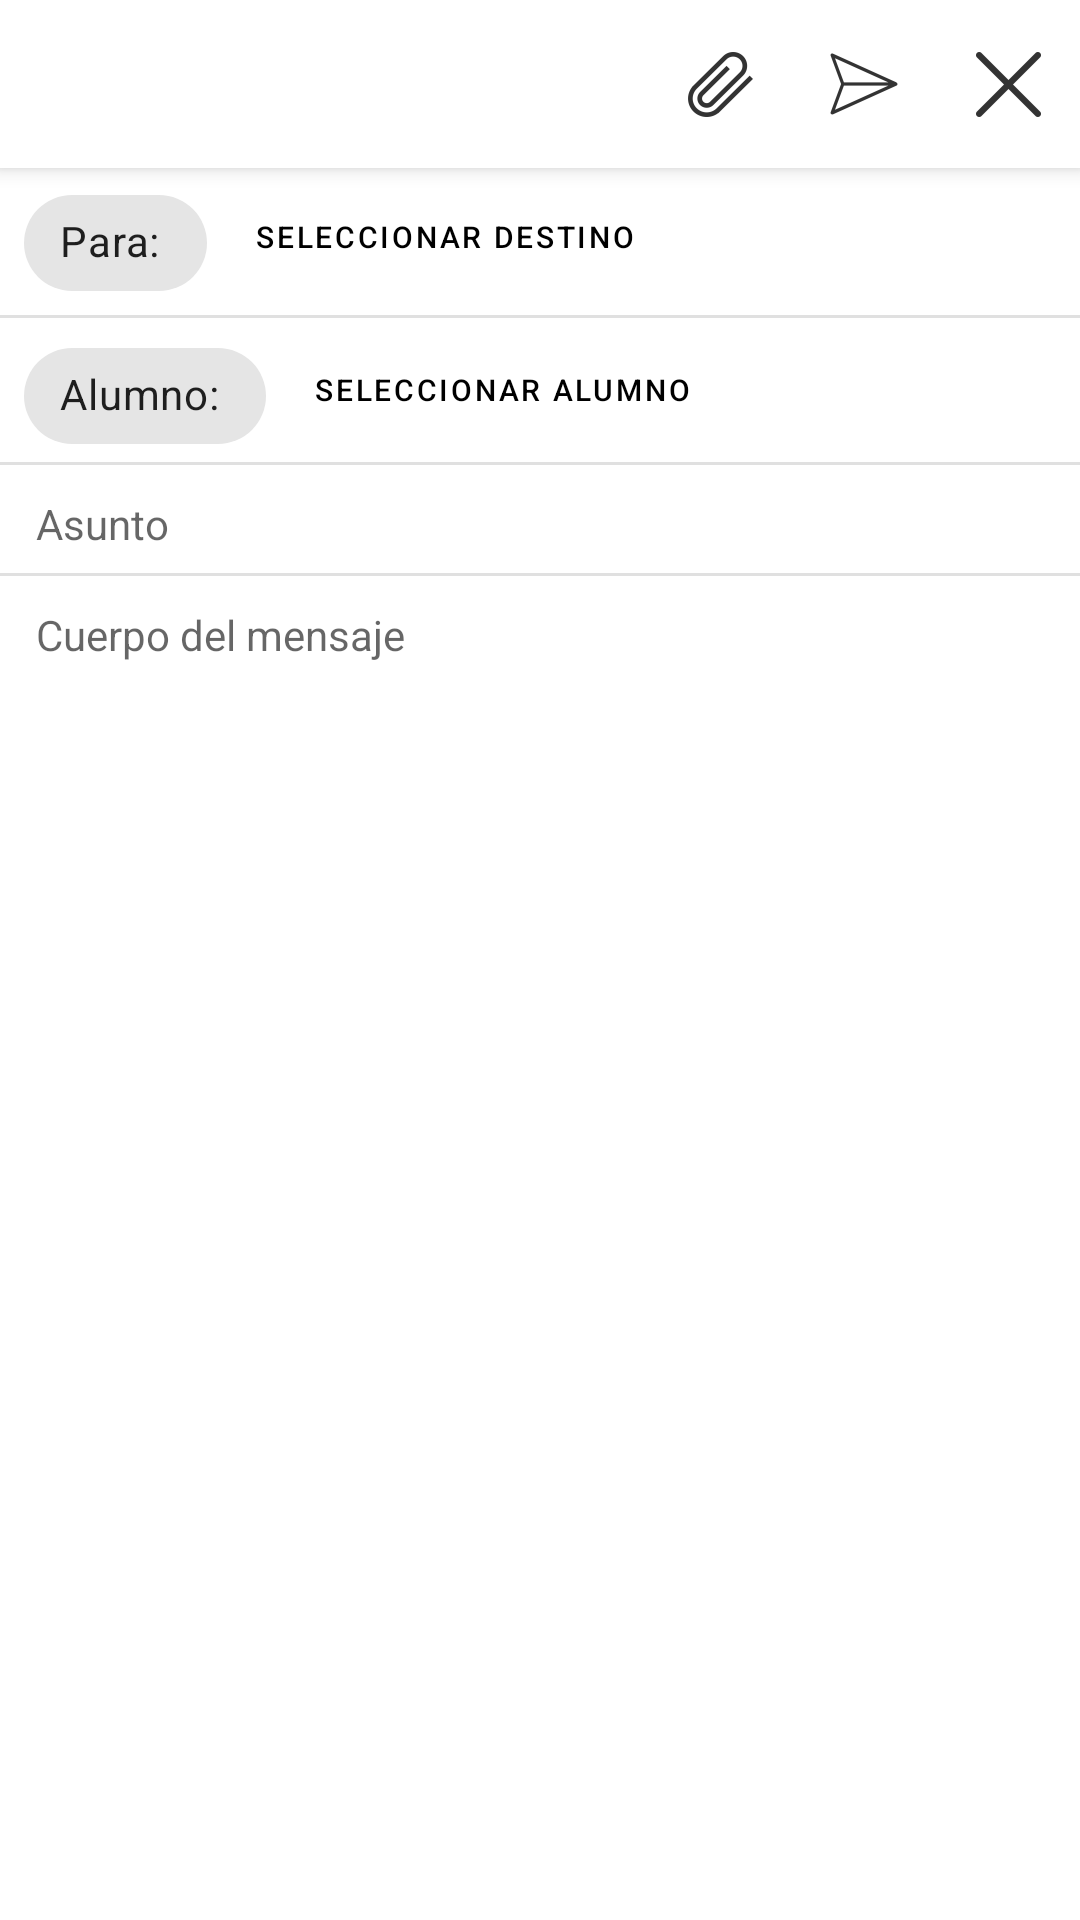

Here is an Android app screen rendered from its layout file. Give the layout XML and the strings, colors and styles it references.
<!-- AndroidManifest.xml: application theme Theme.GestorEscolar -->
<!-- res/layout/comunicacion_detalle_nueva.xml -->
<?xml version="1.0" encoding="utf-8"?>
<androidx.coordinatorlayout.widget.CoordinatorLayout xmlns:android="http://schemas.android.com/apk/res/android"
    xmlns:app="http://schemas.android.com/apk/res-auto"
    xmlns:tools="http://schemas.android.com/tools"
    android:id="@+id/content"
    android:layout_width="match_parent"
    android:layout_height="match_parent"
    android:orientation="vertical"
    tools:context=".screens.main.ui.comunicaciones.detalle.ComunicacionDetalleNueva">

    <com.google.android.material.appbar.AppBarLayout
        android:layout_width="match_parent"
        android:layout_height="wrap_content"
        app:layout_constraintStart_toStartOf="parent"
        app:layout_constraintEnd_toEndOf="parent"
        app:layout_constraintTop_toTopOf="parent" >

        <com.google.android.material.appbar.MaterialToolbar
            android:id="@+id/topAppBar"
            android:layout_width="match_parent"
            android:layout_height="?attr/actionBarSize"
            app:menu="@menu/comunicacion_detalle_nueva_topbar"
            style="@style/Widget.MaterialComponents.Toolbar.Surface"
            />
        

    </com.google.android.material.appbar.AppBarLayout>

    <androidx.constraintlayout.widget.ConstraintLayout
        android:layout_width="match_parent"
        android:layout_height="match_parent"
        android:layout_marginTop="55dp">

        <com.google.android.material.chip.Chip
            android:id="@+id/chipComunicacionDestino"
            android:layout_width="0dp"
            android:layout_height="wrap_content"
            app:layout_constraintTop_toTopOf="parent"
            app:layout_constraintStart_toStartOf="parent"
            android:layout_marginStart="8dp"
            android:layout_marginTop="2dp"
            android:text="Para: " />

        <Button
            android:id="@+id/btnSeleccionarDestino"
            android:layout_width="0dp"
            android:layout_height="wrap_content"
            app:layout_constraintTop_toTopOf="parent"
            app:layout_constraintStart_toEndOf="@id/chipComunicacionDestino"
            android:text="Seleccionar destino"
            android:textColor="@color/black"
            app:strokeColor="@color/white"
            style="?attr/materialButtonOutlinedStyle"
            android:textSize="10sp"
            android:textAlignment="center" />

        <com.google.android.material.divider.MaterialDivider
            android:id="@+id/line"
            android:layout_width="match_parent"
            android:layout_height="wrap_content"
            app:layout_constraintTop_toBottomOf="@id/chipComunicacionDestino" />

        <com.google.android.material.chip.Chip
            android:id="@+id/chipAlumnoAsociado"
            android:layout_width="0dp"
            android:layout_height="wrap_content"
            app:layout_constraintTop_toBottomOf="@id/line"
            app:layout_constraintStart_toStartOf="parent"
            android:layout_marginStart="8dp"
            android:layout_marginTop="2dp"
            android:text="Alumno: " />

        <Button
            android:id="@+id/btnSeleccionarAlumno"
            android:layout_width="0dp"
            android:layout_height="wrap_content"
            app:layout_constraintTop_toBottomOf="@id/line"
            app:layout_constraintStart_toEndOf="@id/chipAlumnoAsociado"
            android:text="Seleccionar alumno"
            android:textColor="@color/black"
            app:strokeColor="@color/white"
            style="?attr/materialButtonOutlinedStyle"
            android:textSize="10sp"
            android:textAlignment="center" />

        <com.google.android.material.divider.MaterialDivider
            android:id="@+id/line2"
            android:layout_width="match_parent"
            android:layout_height="wrap_content"
            app:layout_constraintTop_toBottomOf="@id/btnSeleccionarAlumno" />

        <EditText
            android:id="@+id/asuntoEditText"
            android:layout_height="wrap_content"
            android:layout_width="match_parent"
            app:layout_constraintTop_toBottomOf="@id/line2"
            android:backgroundTint="@android:color/white"
            android:layout_marginStart="8dp"
            android:layout_marginEnd="8dp"
            android:hint="Asunto"
            android:textSize="14sp"
            android:text=""/>

        <com.google.android.material.divider.MaterialDivider
            android:id="@+id/line3"
            android:layout_width="match_parent"
            android:layout_height="wrap_content"
            app:layout_constraintTop_toBottomOf="@id/asuntoEditText" />

        <EditText
            android:id="@+id/textoEditText"
            android:layout_height="wrap_content"
            android:layout_width="match_parent"
            app:layout_constraintTop_toBottomOf="@id/line3"
            android:backgroundTint="@android:color/white"
            android:hint="Cuerpo del mensaje"
            android:layout_marginStart="8dp"
            android:layout_marginEnd="8dp"
            android:textSize="14sp"
            android:text=""/>

        <com.google.android.material.chip.Chip
            android:id="@+id/chipAdjunto"
            android:layout_width="wrap_content"
            android:layout_height="wrap_content"
            app:layout_constraintTop_toBottomOf="@id/textoEditText"
            app:layout_constraintStart_toStartOf="parent"
            app:layout_constraintEnd_toEndOf="parent"
            app:closeIconVisible="true"
            android:text="Adjuntos"
            android:visibility="invisible" />


    </androidx.constraintlayout.widget.ConstraintLayout>
</androidx.coordinatorlayout.widget.CoordinatorLayout>
<!-- resources referenced by this layout -->
<resources>
  <color name="black">#FF000000</color>
  <color name="white">#FFFFFF</color>
  <!-- drawable ic_volver: png bitmap (drawable-hdpi, 277 bytes) -->
  <style name="Theme.GestorEscolar" parent="Theme.MaterialComponents.DayNight.NoActionBar">
          
          <item name="colorPrimary">@color/teal_700</item>
          <item name="colorPrimaryVariant">@color/teal_200</item>
          <item name="colorOnPrimary">@color/white</item>
          
          <item name="colorSecondary">@color/teal_200</item>
          <item name="colorSecondaryVariant">@color/teal_700</item>
          <item name="colorOnSecondary">@color/black</item>
          
          <item name="android:statusBarColor" tools:targetApi="l">?attr/colorPrimaryVariant</item>
          
      </style>
  <color name="teal_700">#014287</color>
  <color name="teal_200">#006B96</color>
</resources>
